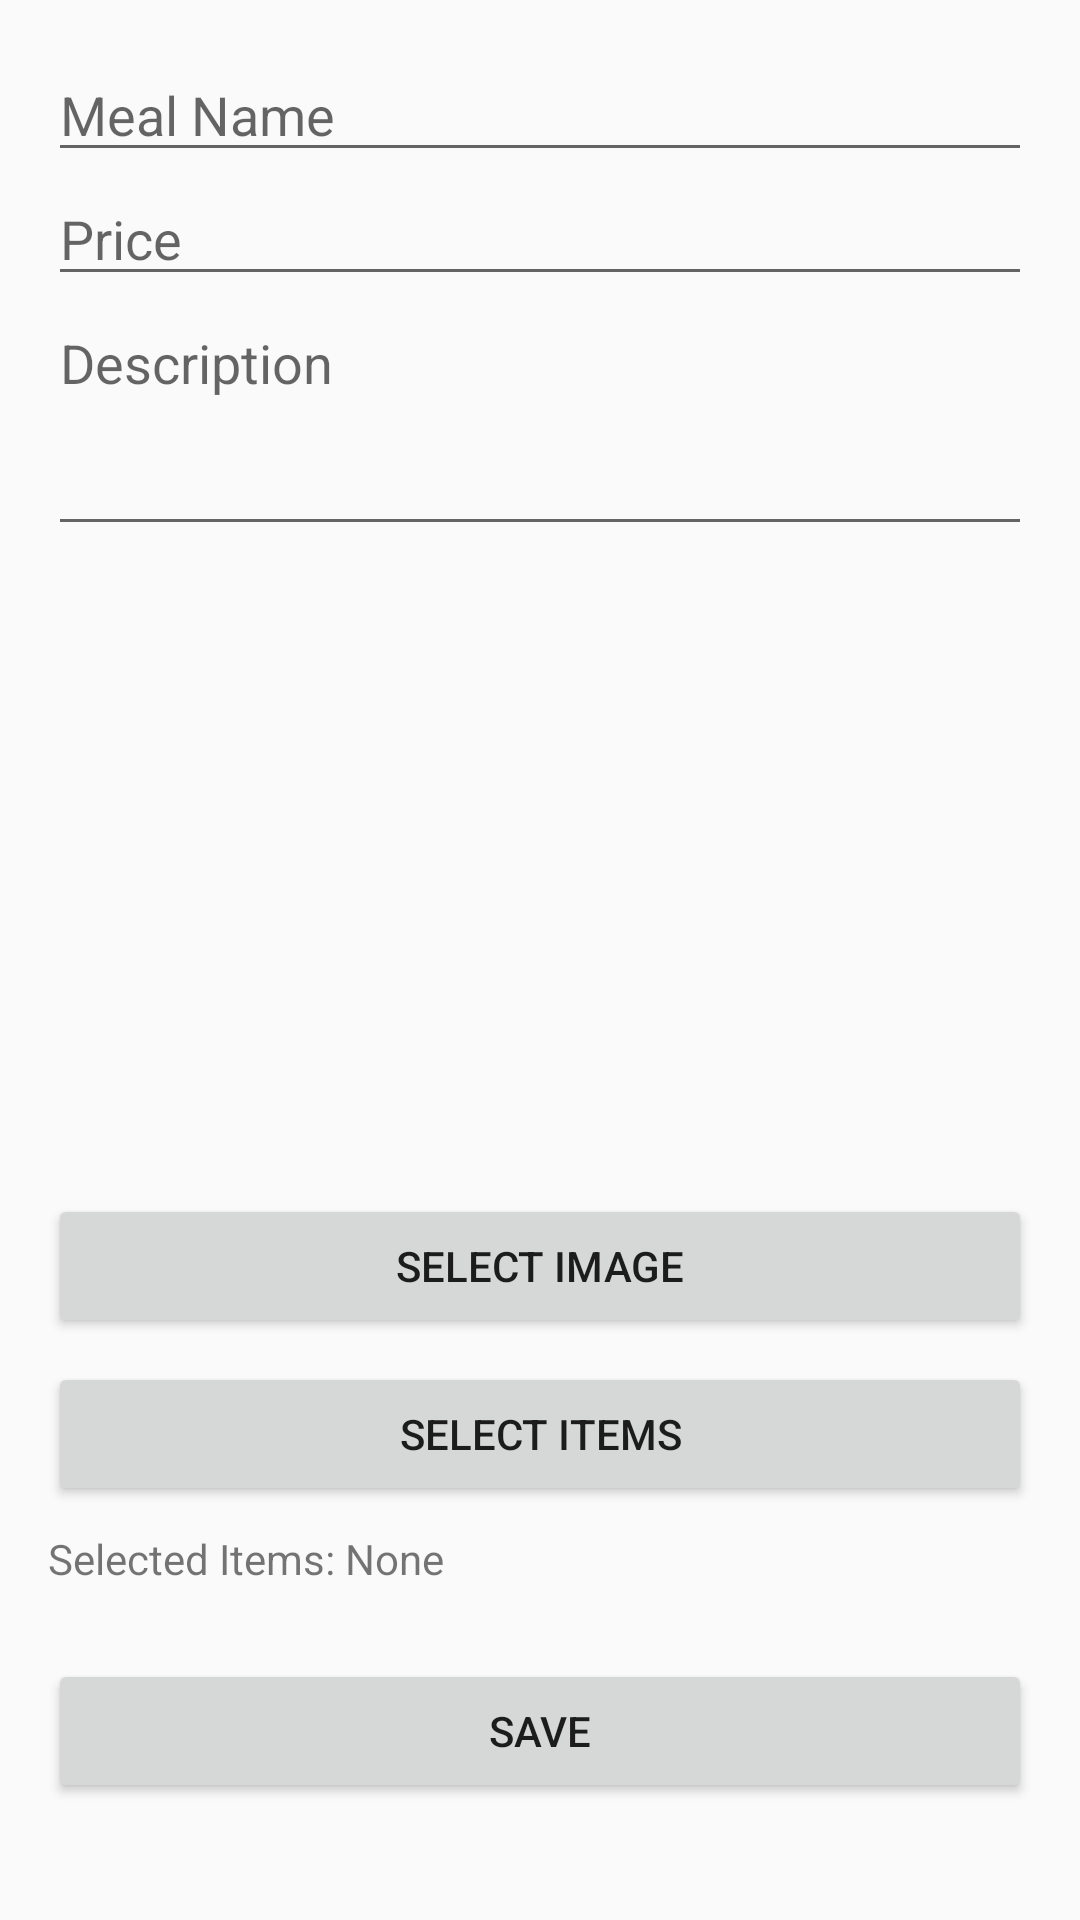

Android layout source for this screen:
<!-- AndroidManifest.xml: application theme Theme.Meal_Mission_App -->
<!-- res/layout/dialog_edit_meal.xml -->
<ScrollView xmlns:android="http://schemas.android.com/apk/res/android"
    android:layout_width="match_parent"
    android:layout_height="wrap_content">

    <LinearLayout
        android:id="@+id/linearLayoutMealDialog"
        android:layout_width="match_parent"
        android:layout_height="wrap_content"
        android:orientation="vertical"
        android:padding="16dp">

        
        <EditText
            android:id="@+id/editTextMealName"
            android:layout_width="match_parent"
            android:layout_height="wrap_content"
            android:hint="Meal Name" />

        
        <EditText
            android:id="@+id/editTextMealPrice"
            android:layout_width="match_parent"
            android:layout_height="wrap_content"
            android:hint="Price"
            android:inputType="numberDecimal" />

        
        <EditText
            android:id="@+id/editTextMealDescription"
            android:layout_width="match_parent"
            android:layout_height="wrap_content"
            android:hint="Description"
            android:minLines="3"
            android:gravity="top" />

        
        <ImageView
            android:id="@+id/imageViewMealImage"
            android:layout_width="match_parent"
            android:layout_height="200dp"
            android:contentDescription="Meal Image"
            android:scaleType="centerCrop"
            android:layout_marginTop="8dp" />

        
        <Button
            android:id="@+id/buttonSelectMealImage"
            android:layout_width="match_parent"
            android:layout_height="wrap_content"
            android:text="Select Image"
            android:layout_marginTop="8dp" />

        
        <Button
            android:id="@+id/buttonSelectItems"
            android:layout_width="match_parent"
            android:layout_height="wrap_content"
            android:text="Select Items"
            android:layout_marginTop="8dp" />

        
        <TextView
            android:id="@+id/textViewSelectedItems"
            android:layout_width="match_parent"
            android:layout_height="wrap_content"
            android:text="Selected Items: None"
            android:layout_marginTop="8dp" />

        
        <androidx.appcompat.widget.SwitchCompat
            android:id="@+id/switchMealAvailable"
            android:layout_width="wrap_content"
            android:layout_height="wrap_content"
            android:text="Available"
            android:layout_marginTop="8dp" />

        
        <Button
            android:id="@+id/buttonSaveMeal"
            android:layout_width="match_parent"
            android:layout_height="wrap_content"
            android:text="Save"
            android:layout_marginTop="16dp" />
    </LinearLayout>
</ScrollView>
<!-- resources referenced by this layout -->
<resources>
  <style name="Theme.Meal_Mission_App" parent="android:Theme.Material.Light.NoActionBar" />
</resources>
